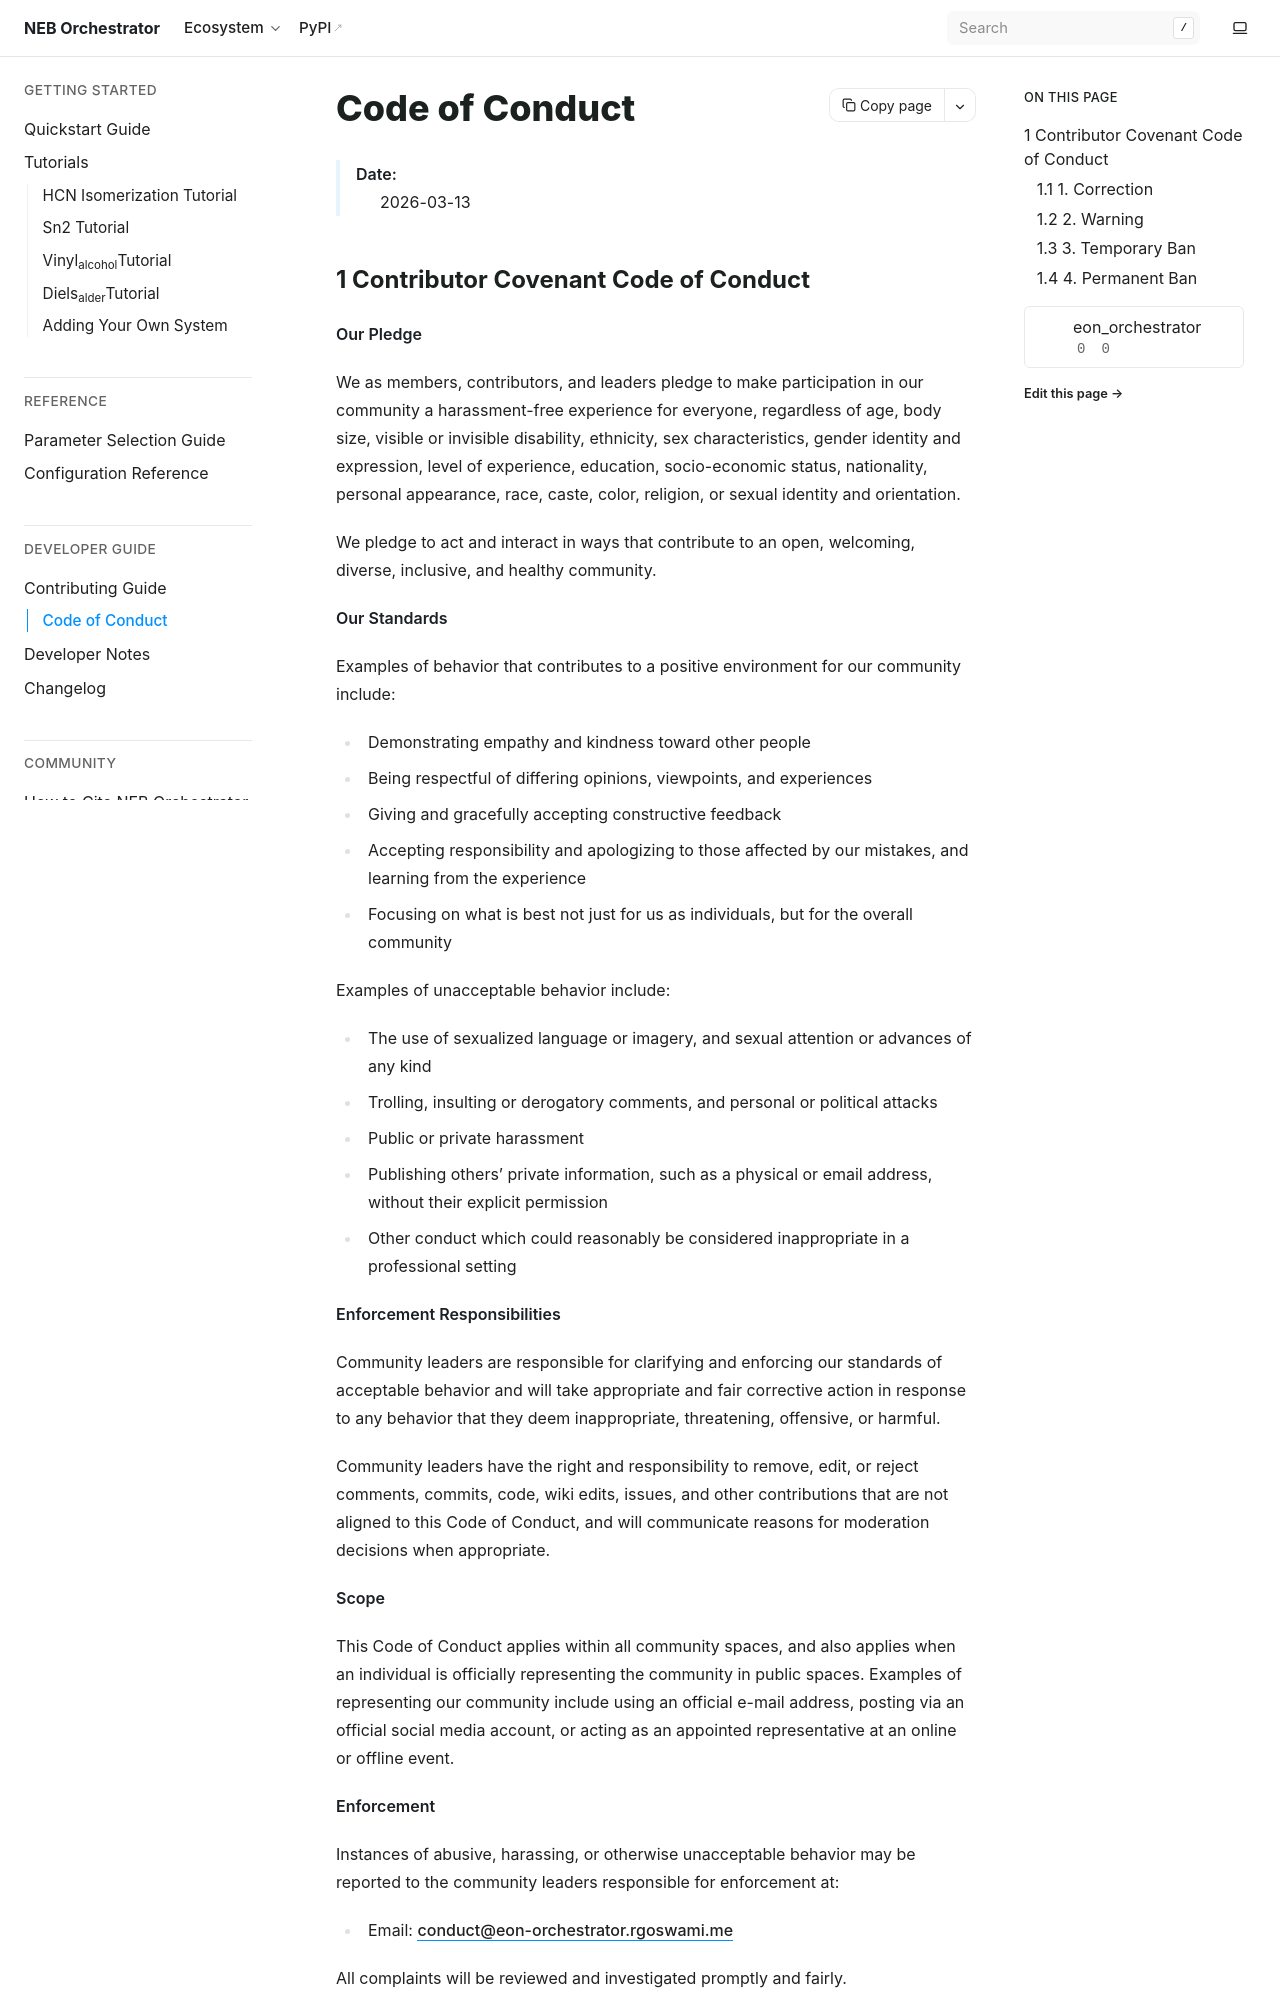

repository: HaoZeke/eon_orchestrator · page: contributing/code_of_conduct.html · generator: sphinx

===============
Code of Conduct
===============

    :Date: 2026-03-13


1 Contributor Covenant Code of Conduct
--------------------------------------

**Our Pledge**

We as members, contributors, and leaders pledge to make participation in our
community a harassment-free experience for everyone, regardless of age, body
size, visible or invisible disability, ethnicity, sex characteristics, gender
identity and expression, level of experience, education, socio-economic status,
nationality, personal appearance, race, caste, color, religion, or sexual
identity and orientation.

We pledge to act and interact in ways that contribute to an open, welcoming,
diverse, inclusive, and healthy community.

**Our Standards**

Examples of behavior that contributes to a positive environment for our
community include:

- Demonstrating empathy and kindness toward other people

- Being respectful of differing opinions, viewpoints, and experiences

- Giving and gracefully accepting constructive feedback

- Accepting responsibility and apologizing to those affected by our mistakes,
  and learning from the experience

- Focusing on what is best not just for us as individuals, but for the overall
  community

Examples of unacceptable behavior include:

- The use of sexualized language or imagery, and sexual attention or advances of
  any kind

- Trolling, insulting or derogatory comments, and personal or political attacks

- Public or private harassment

- Publishing others' private information, such as a physical or email address,
  without their explicit permission

- Other conduct which could reasonably be considered inappropriate in a
  professional setting

**Enforcement Responsibilities**

Community leaders are responsible for clarifying and enforcing our standards of
acceptable behavior and will take appropriate and fair corrective action in
response to any behavior that they deem inappropriate, threatening, offensive,
or harmful.

Community leaders have the right and responsibility to remove, edit, or reject
comments, commits, code, wiki edits, issues, and other contributions that are
not aligned to this Code of Conduct, and will communicate reasons for moderation
decisions when appropriate.

**Scope**

This Code of Conduct applies within all community spaces, and also applies when
an individual is officially representing the community in public spaces.
Examples of representing our community include using an official e-mail address,
posting via an official social media account, or acting as an appointed
representative at an online or offline event.

**Enforcement**

Instances of abusive, harassing, or otherwise unacceptable behavior may be
reported to the community leaders responsible for enforcement at:

- Email: conduct@eon-orchestrator.rgoswami.me

All complaints will be reviewed and investigated promptly and fairly.
